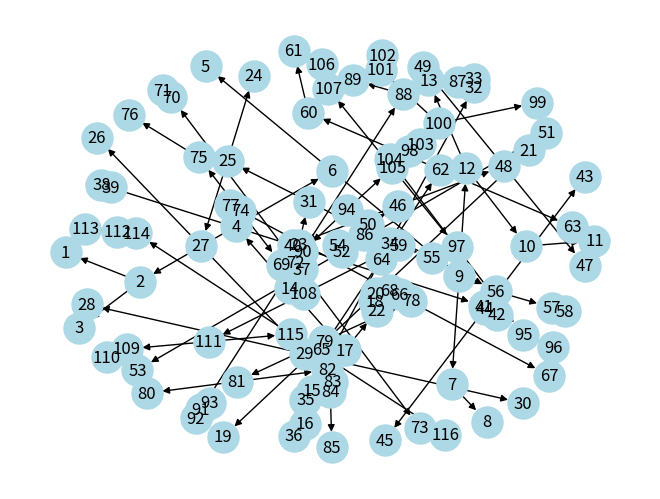

Recreate this plot in Python.
import matplotlib.pyplot as plt
import networkx as nx

class Node:
    def __init__(self, data) -> None:
        self.data = data
        self.left = None
        self.right = None
        
class BST:   
    def insert(self, data, head):
        if head is None:
            newNode = Node(data)
            return newNode
        elif data <= head.data:
            head.left = self.insert(data, head.left)
        else:
            head.right = self.insert(data, head.right)
        return head
    
    # Create a graph from the tree
    def add_edges(self, G, node):
        if node.left:
            G.add_edge(node.data, node.left.data)
            self.add_edges(G, node.left)
        if node.right:
            G.add_edge(node.data, node.right.data)
            self.add_edges(G, node.right)


if __name__ == "__main__":
    # Raw data
    raw_data = "37 23 108 59 86 64 94 14 105 17 111 65 55 31 79 97 78 25 50 22 66 46 104 98 81 90 68 40 103 77 74 18 69 82 41 4 48 83 67 6 2 95 54 100 99 84 34 88 27 72 32 62 9 56 109 115 33 15 91 29 85 114 112 20 26 30 93 96 87 42 38 60 7 73 35 12 10 57 80 13 52 44 16 70 8 39 107 106 63 24 92 45 75 116 5 61 49 101 71 11 53 43 102 110 1 58 36 28 76 47 113 21 89 51 19 3"
    data_list = [int(x) for x in raw_data.split(" ")]

    tree = BST()
    root = None
    
    for data in data_list:
        root = tree.insert(data, root)

    G = nx.DiGraph()
    tree.add_edges(G, root)

    # Visualize the graph
    pos = nx.spring_layout(G)
    nx.draw(G, pos, with_labels=True, node_size=500, node_color="lightblue", font_size=12)
    plt.show()
